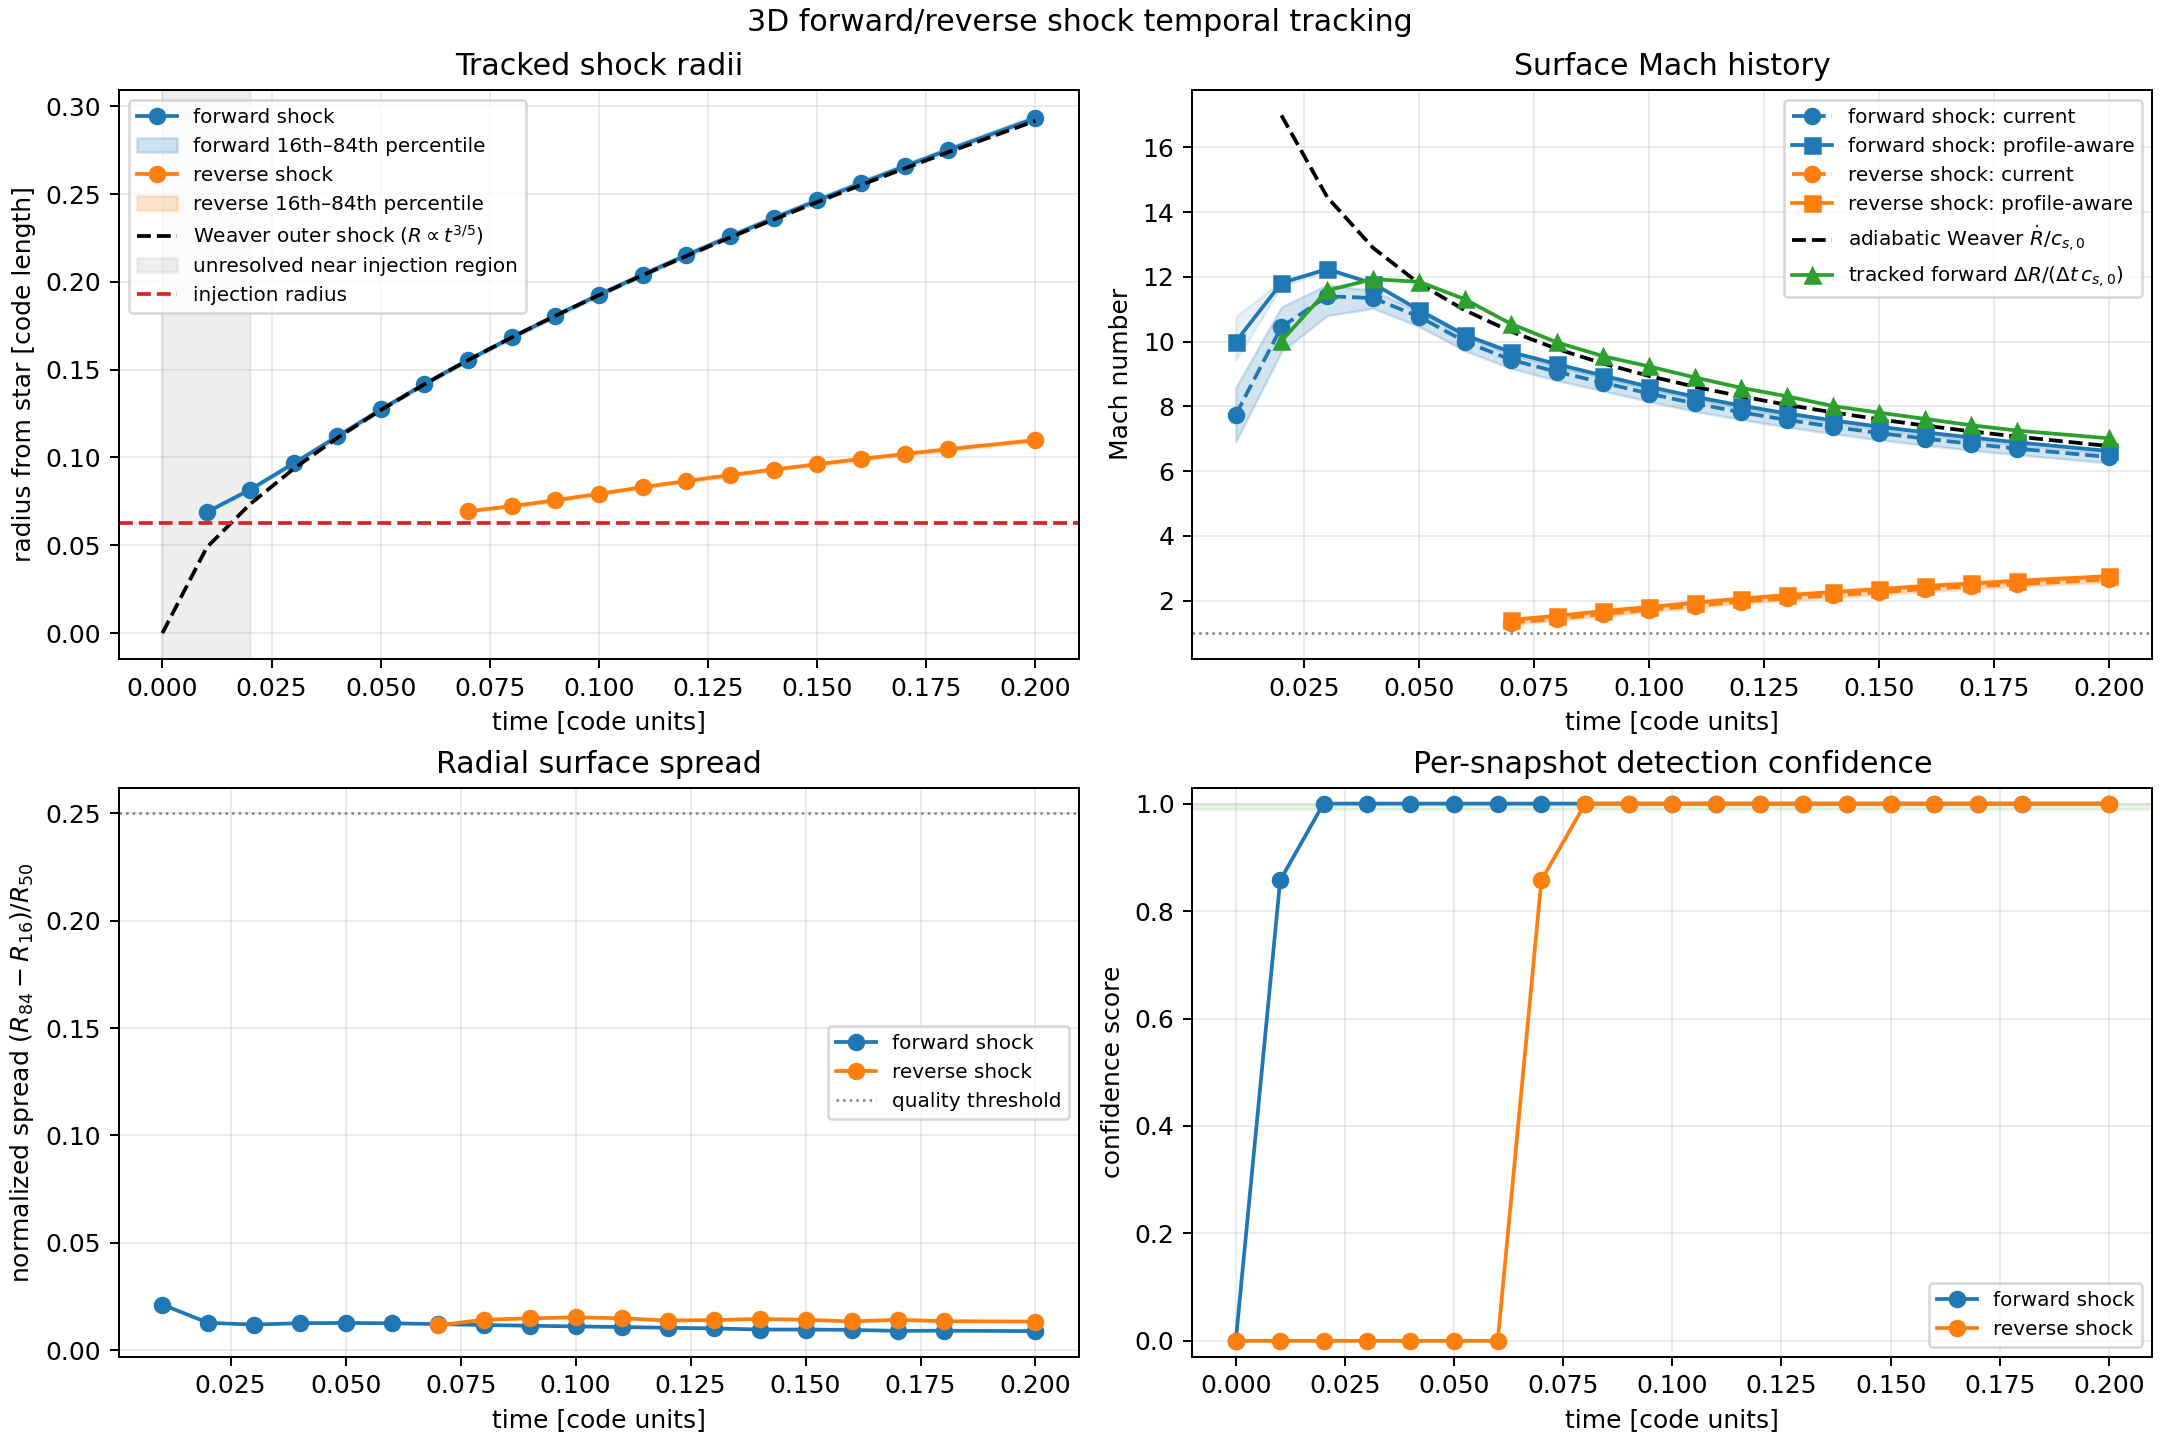

Source data for this figure (header and first rows):
time, two_bands_detected, radial_ordering_ok, separation_radius, reverse_track_id, reverse_detected, reverse_track_status, reverse_continuity_ok, reverse_radius_change, reverse_elapsed_time, reverse_radial_velocity, reverse_predicted_radius, reverse_prediction_residual, reverse_allowed_radius_change, reverse_radius_median, reverse_radius_p16, reverse_radius_p84, reverse_normalized_radial_spread, reverse_surface_cell_count, reverse_valid_mach_fraction, reverse_mach_median, reverse_mach_p16, reverse_mach_p84, reverse_mach_coefficient_of_variation
0.0, False, True, nan, reverse_shock, False, not_yet_detected, False, nan, nan, nan, nan, nan, nan, nan, nan, nan, nan, 0, nan, nan, nan, nan, nan
0.01017, False, True, nan, reverse_shock, False, not_yet_detected, False, nan, nan, nan, nan, nan, nan, nan, nan, nan, nan, 0, nan, nan, nan, nan, nan
0.0201, False, True, nan, reverse_shock, False, not_yet_detected, False, nan, nan, nan, nan, nan, nan, nan, nan, nan, nan, 0, nan, nan, nan, nan, nan
0.03005, False, True, nan, reverse_shock, False, not_yet_detected, False, nan, nan, nan, nan, nan, nan, nan, nan, nan, nan, 0, nan, nan, nan, nan, nan
0.04002, False, True, nan, reverse_shock, False, not_yet_detected, False, nan, nan, nan, nan, nan, nan, nan, nan, nan, nan, 0, nan, nan, nan, nan, nan
0.05006, False, True, nan, reverse_shock, False, not_yet_detected, False, nan, nan, nan, nan, nan, nan, nan, nan, nan, nan, 0, nan, nan, nan, nan, nan
0.06001, False, True, nan, reverse_shock, False, not_yet_detected, False, nan, nan, nan, nan, nan, nan, nan, nan, nan, nan, 0, nan, nan, nan, nan, nan
0.07, True, True, 0.1119, reverse_shock, True, initialized, True, nan, nan, nan, nan, nan, nan, 0.0694, 0.06894, 0.06974, 0.01157, 936, 1.0, 1.32, 1.263, 1.352, 0.0282
0.08004, True, True, 0.1198, reverse_shock, True, continued, True, 0.002873, 0.01004, 0.2862, nan, nan, nan, 0.07228, 0.07162, 0.07265, 0.01417, 4712, 1.0, 1.441, 1.391, 1.484, 0.0366
0.09003, True, True, 0.1286, reverse_shock, True, continued, True, 0.003406, 0.009986, 0.3411, 0.07513, 0.0005489, 0.00498, 0.07568, 0.075, 0.07612, 0.01483, 5120, 1.0, 1.591, 1.518, 1.639, 0.03821
0.1, True, True, 0.1354, reverse_shock, True, continued, True, 0.003625, 0.009995, 0.3627, 0.07909, 0.0002153, 0.005073, 0.07931, 0.07858, 0.07979, 0.01527, 5936, 1.0, 1.718, 1.655, 1.783, 0.04089
0.11, True, True, 0.1431, reverse_shock, True, continued, True, 0.003797, 0.01001, 0.3794, 0.08294, 0.0001677, 0.00513, 0.08311, 0.08225, 0.08349, 0.01487, 6440, 1.0, 1.847, 1.782, 1.919, 0.03656
0.12, True, True, 0.1505, reverse_shock, True, continued, True, 0.003503, 0.00998, 0.351, 0.08689, -0.0002838, 0.005122, 0.08661, 0.08586, 0.08705, 0.01381, 6896, 1.0, 1.976, 1.913, 2.043, 0.03212
0.13, True, True, 0.1576, reverse_shock, True, continued, True, 0.003352, 0.01002, 0.3345, 0.09013, -0.0001655, 0.005134, 0.08996, 0.08922, 0.09048, 0.014, 7376, 1.0, 2.072, 2.002, 2.142, 0.03702
0.14, True, True, 0.1645, reverse_shock, True, continued, True, 0.003191, 0.009987, 0.3195, 0.0933, -0.0001492, 0.005214, 0.09315, 0.09235, 0.09371, 0.01456, 7904, 1.0, 2.169, 2.092, 2.245, 0.03556
0.15, True, True, 0.171, reverse_shock, True, continued, True, 0.003027, 0.01001, 0.3024, 0.09635, -0.0001715, 0.005265, 0.09618, 0.0954, 0.09676, 0.01415, 8544, 1.0, 2.257, 2.193, 2.33, 0.03266
0.16, True, True, 0.1774, reverse_shock, True, continued, True, 0.002983, 0.009996, 0.2984, 0.0992, -4.00326210982932e-05, 0.005251, 0.09916, 0.09839, 0.09972, 0.01339, 9080, 1.0, 2.363, 2.28, 2.419, 0.03927
0.17, True, True, 0.1836, reverse_shock, True, continued, True, 0.002845, 0.009987, 0.2848, 0.1021, -0.0001354, 0.005292, 0.102, 0.1012, 0.1026, 0.01415, 9696, 1.0, 2.441, 2.362, 2.496, 0.03908
0.18, True, True, 0.1898, reverse_shock, True, continued, True, 0.002719, 0.01003, 0.2712, 0.1049, -0.0001369, 0.005334, 0.1047, 0.1039, 0.1053, 0.01348, 9992, 1.0, 2.509, 2.438, 2.565, 0.03858
0.2, True, True, 0.2013, reverse_shock, True, continued, True, 0.005175, 0.01996, 0.2592, 0.1101, -0.0002389, 0.005345, 0.1099, 0.1091, 0.1105, 0.01334, 11112, 1.0, 2.659, 2.576, 2.713, 0.035
